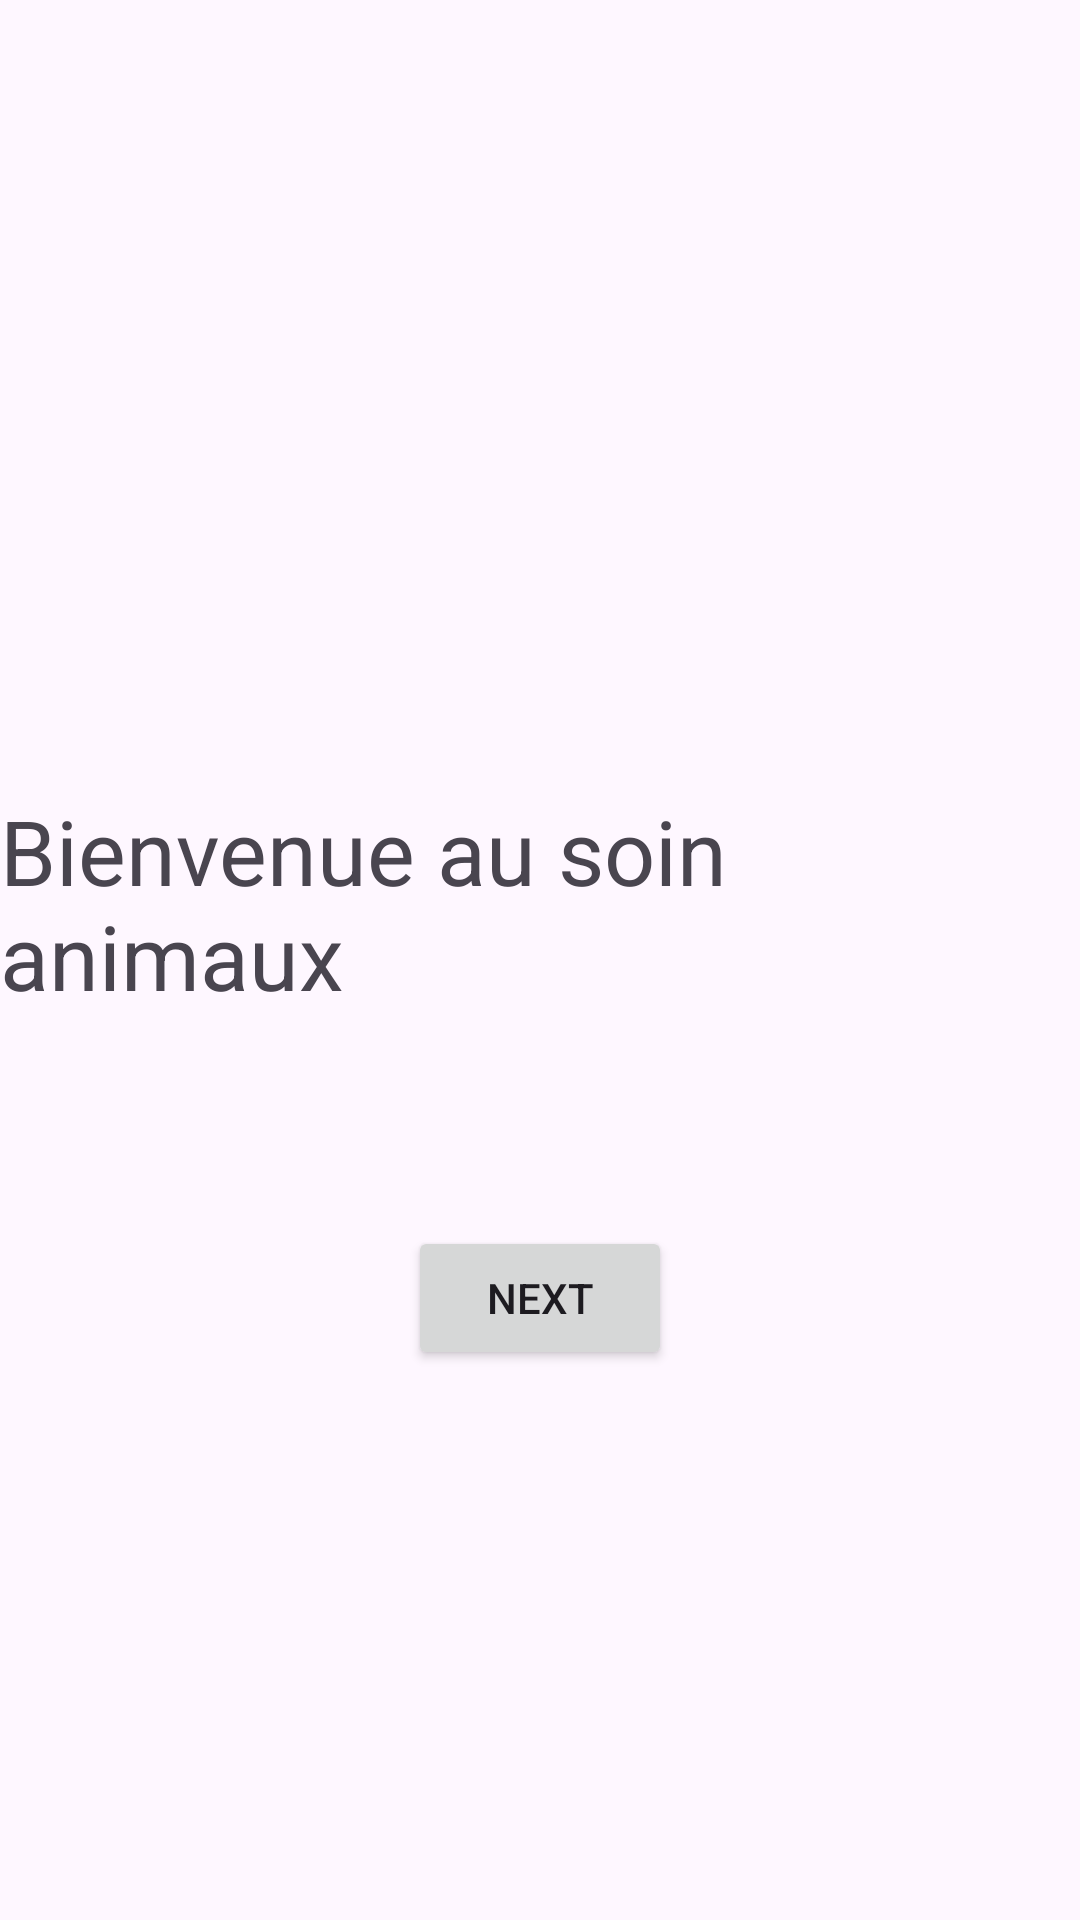

The Android layout XML behind this screen, and the referenced resources:
<!-- AndroidManifest.xml: application theme Theme.RegisterLoginDemo -->
<!-- res/layout/activity_bienvenue.xml -->
<?xml version="1.0" encoding="utf-8"?>

<LinearLayout
    xmlns:android="http://schemas.android.com/apk/res/android"
    xmlns:tools="http://schemas.android.com/tools"
    android:layout_width="match_parent"
    android:layout_height="match_parent"
    android:orientation="vertical"
    android:gravity="center"
    tools:context=".Bienvenue">

    <TextView
        android:layout_width="wrap_content"
        android:layout_height="wrap_content"
        android:layout_gravity="center"
        android:layout_marginTop="80dp"
        android:layout_marginBottom="50dp"
        android:text="Bienvenue au soin animaux"
        android:textSize="30sp" />

    <Button
        android:id="@+id/MainActivity"
        android:layout_width="wrap_content"
        android:layout_height="wrap_content"
        android:layout_gravity="center"
        android:layout_marginTop="20dp"
        android:text="Next"
        android:onClick="MainActivity"
        tools:ignore="UsingOnClickInXml" />

</LinearLayout>
<!-- resources referenced by this layout -->
<resources>
  <style name="Theme.RegisterLoginDemo" parent="Base.Theme.RegisterLoginDemo" />
  <style name="Base.Theme.RegisterLoginDemo" parent="Theme.Material3.DayNight.NoActionBar">
          
          
      </style>
</resources>
